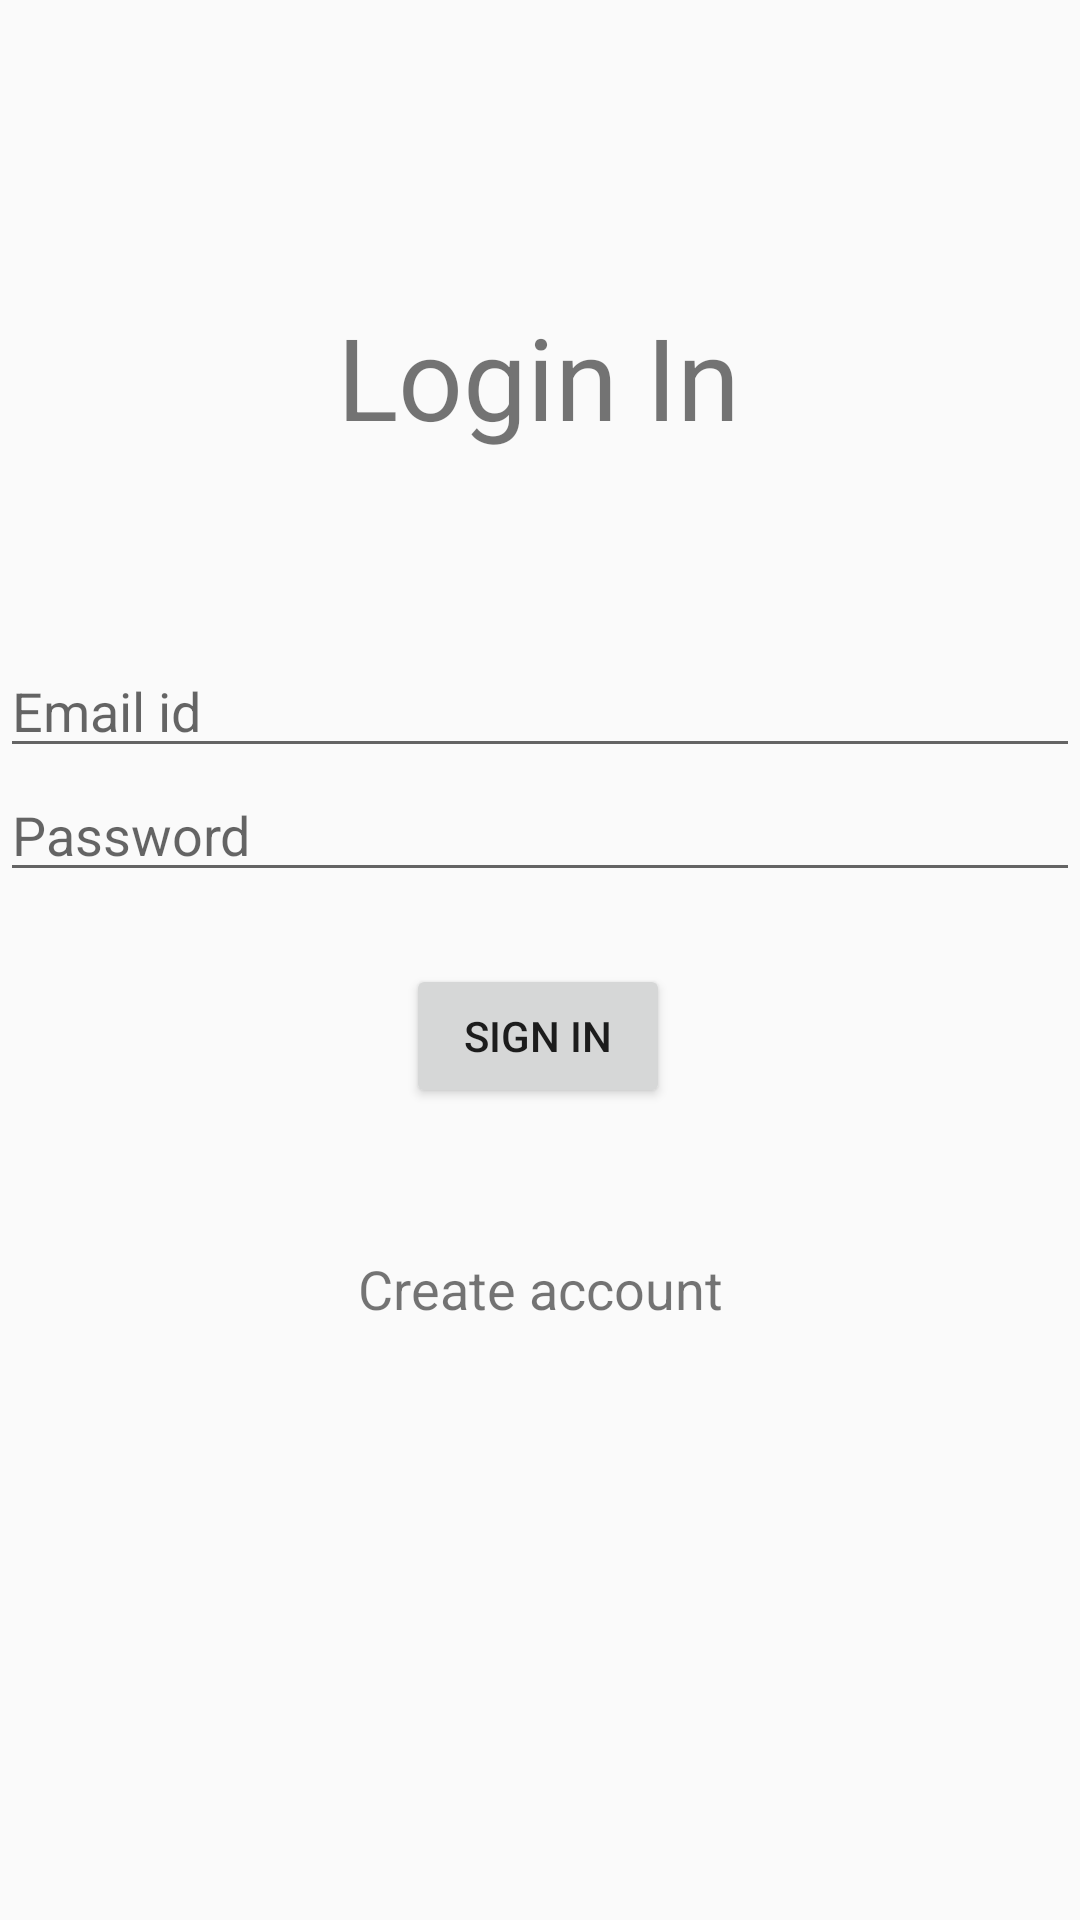

Here is an Android app screen rendered from its layout file. Give the layout XML and the strings, colors and styles it references.
<!-- AndroidManifest.xml: activity theme Theme.MyNotes.NoActionBar -->
<!-- res/layout/activity_login.xml -->
<?xml version="1.0" encoding="utf-8"?>
<androidx.constraintlayout.widget.ConstraintLayout xmlns:android="http://schemas.android.com/apk/res/android"
    xmlns:app="http://schemas.android.com/apk/res-auto"
    xmlns:tools="http://schemas.android.com/tools"
    android:layout_width="match_parent"
    android:layout_height="match_parent"
    tools:context=".activity.LoginActivity">

    <TextView
        android:id="@+id/textView"
        android:layout_width="wrap_content"
        android:layout_height="wrap_content"
        android:layout_marginTop="100dp"
        android:text="@string/login_in"
        android:textSize="38sp"
        app:layout_constraintEnd_toEndOf="parent"
        app:layout_constraintHorizontal_bias="0.498"
        app:layout_constraintStart_toStartOf="parent"
        app:layout_constraintTop_toTopOf="parent" />

    <EditText
        android:id="@+id/email_id"
        android:layout_width="match_parent"
        android:layout_height="wrap_content"
        android:layout_marginTop="64dp"
        android:hint="Email id"
        app:layout_constraintEnd_toEndOf="@+id/textView"
        app:layout_constraintHorizontal_bias="0.507"
        app:layout_constraintStart_toStartOf="@+id/textView"
        app:layout_constraintTop_toBottomOf="@+id/textView" />

    <EditText
        android:id="@+id/password"
        android:layout_width="match_parent"
        android:layout_height="wrap_content"
        android:hint="Password"
        app:layout_constraintEnd_toEndOf="parent"
        app:layout_constraintStart_toStartOf="parent"
        app:layout_constraintTop_toBottomOf="@+id/email_id" />


    <Button
        android:id="@+id/sign_in_btn"
        android:layout_width="wrap_content"
        android:layout_height="wrap_content"
        android:layout_marginTop="24dp"
        android:text="Sign in"
        app:layout_constraintEnd_toEndOf="parent"
        app:layout_constraintHorizontal_bias="0.498"
        app:layout_constraintStart_toStartOf="parent"
        app:layout_constraintTop_toBottomOf="@+id/password" />

    <TextView
        android:id="@+id/goto_sign_up_page"
        android:layout_width="match_parent"
        android:layout_height="wrap_content"
        android:layout_marginTop="48dp"
        android:gravity="center"
        android:text="Create account"
        android:textSize="18sp"
        app:layout_constraintEnd_toEndOf="parent"
        app:layout_constraintHorizontal_bias="0.477"
        app:layout_constraintStart_toStartOf="parent"
        app:layout_constraintTop_toBottomOf="@+id/sign_in_btn" />
</androidx.constraintlayout.widget.ConstraintLayout>
<!-- resources referenced by this layout -->
<resources>
  <string name="login_in">Login In</string>
  <style name="Theme.MyNotes.NoActionBar">
          <item name="windowActionBar">false</item>
          <item name="windowNoTitle">true</item>
      </style>
</resources>
